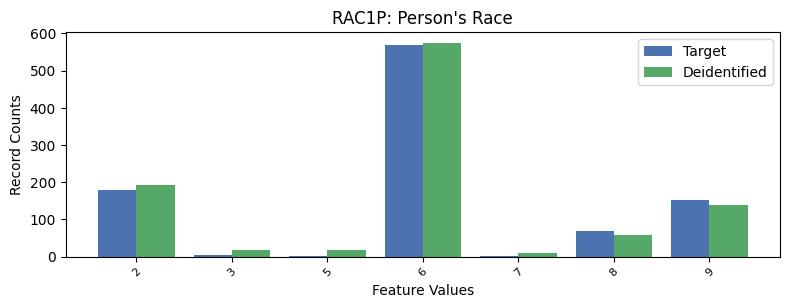

The file beside this chart, header and first rows:
, RAC1P, count_target, count_deidentified
0, 1, 6658, 6624
1, 6, 570, 575
2, 2, 180, 193
3, 9, 152, 140
4, 8, 68, 57
5, 3, 3, 18
6, 7, 2, 10
7, 5, 1, 17
